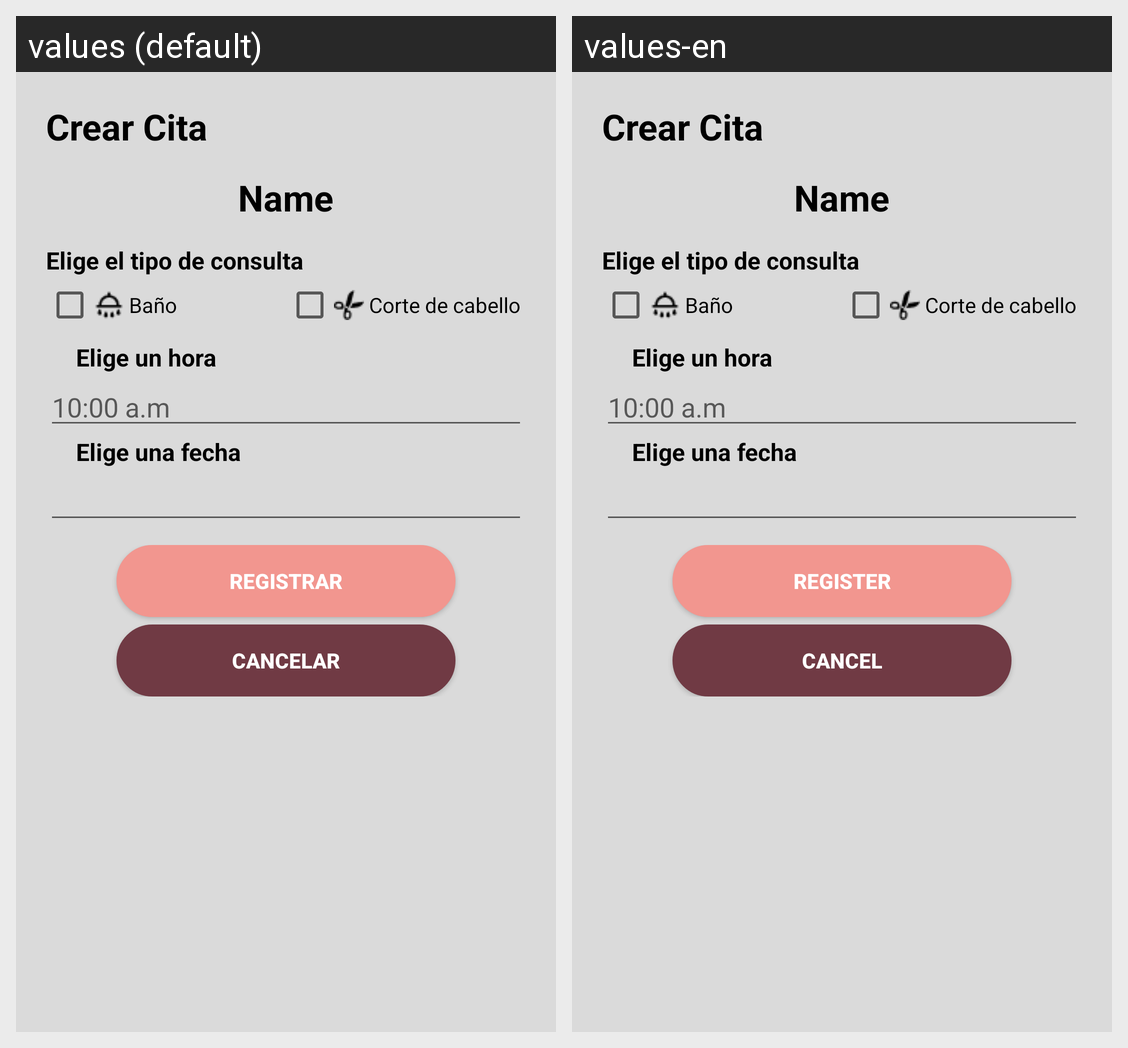

Locale-by-locale string values for the Android screen shown in this grid:
Android screen res/layout/activity_add_cita.xml rendered under 2 locales, left to right: values (default), values-en. Device: Nexus 5 (rendered at 1080×1920; each locale shown at half size, 540×960, under a caption strip naming it); theme Theme.VaxPet.
Strings drawn on this screen, with the default value and each locale's value (text and hints the layout hard-codes, and strings that could not be matched under every locale, appear in the picture but are not listed):

registrar
  values: Registrar
  values-en: Register

cancelar
  values: Cancelar
  values-en: Cancel
